Photos from the image-classification dataset "new622" in the GitHub repository ztlmememe/Phase-Detection-Methods-for-Alzheimer-s-disease-. Its 4 classes are: mild demented, moderate demented, non demented, very mild demented.

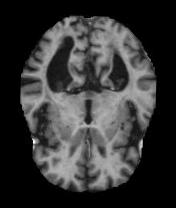
Label: mild demented

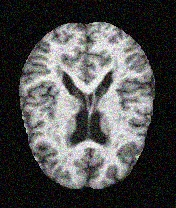
Label: very mild demented

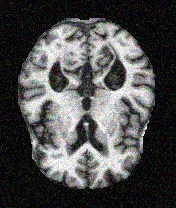
Label: non demented

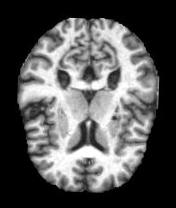
Label: non demented

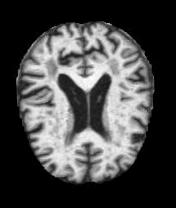
Label: very mild demented

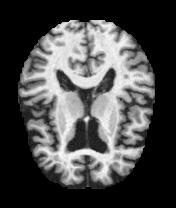
Label: mild demented
